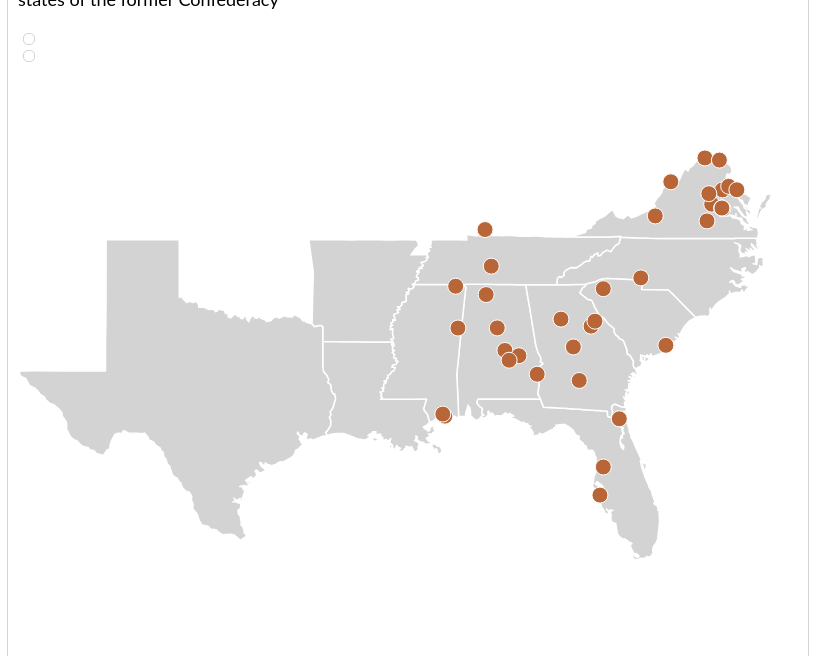
D3 v3 page, settled after 480 driven frames (8 s of simulated time); the page loaded 1 data file(s).



//Create tooltip
var div = d3.select("body").append("div")
  .attr("class", "tooltip")
  .style("opacity", 0);

//Set dimensions
var width = $("#wrapper").width()
  , mapRatio = 0.8 //depending on the map size
  , height = width * mapRatio;

var center = [width / 2, height / 2];

//Set offset for tooltip on mobile
if($(window).width()<500){
  var tooltipOffset = 175;
} else {
  var tooltipOffset = 275;
}

// set projection
var projection = d3.geo.mercator()
    .scale(width/0.58)
    .center([-90.5, 33.5])
    .translate([width / 2, height / 2]);

// create path variable
var path = d3.geo.path()
    .projection(projection);

d3.json("us-confederate-states-map.json", function(error, topo) {
  states = topojson.feature(topo, topo.objects.states).features

  // create svg variable
  var svg = d3.select("#map-container").append("svg")
    				.attr("width", width)
    				.attr("height", height);

  svg.append("rect")
    .attr("class", "background")
    .attr("width", width)
    .attr("height", height)
    .on("click", clicked);

  var g = svg.append("g");

	// add states from topojson
	g.selectAll("path")
      .data(states).enter()
      .append("path")
      .attr("d", path)
      // .attr("class", "statesborder")
      .attr("class", function(d) { 
        if (d.id == "29" || d.id == "21" || d.id == "54" || d.id == "24" || d.id == "10"){ return "statesborder" } 
          else { return "states" }
      });

  // add divs into tooltip box
  div.append("div").attr("class", "sitestate");
  div.append("div").attr("class", "sitename");
  div.append("div").attr("class", "sitepurpose");
  div.append("div").attr("class", "sitedesc");
  div.append("div").attr("class", "sitefundfederal");
  div.append("div").attr("class", "siteamtfederal");
  div.append("div").attr("class", "sitefundstate");
  div.append("div").attr("class", "siteamtstate");
  div.append("div").attr("class", "sitefundlocal");
  div.append("div").attr("class", "siteamtlocal");
  div.append("div").attr("class", "sitefundunspec");
  div.append("div").attr("class", "siteamtunspec");

  // add circles to svg
  g.selectAll("circle")
		.data(statuedata).enter()
		.append("circle")
		.attr("cx", function (d) { return projection(d.coordinates)[0]; })
    .attr("cy", function (d) { return projection(d.coordinates)[1]; })
		.attr("r", "8px")
    .attr("class", "circles")
    //Tooltip when mouseover
    .on("mouseover", function(d) {  
      d3.select(this).transition().duration(300).style("fill", "#FFA500");
      div.transition().duration(300)
        .style("opacity", 0.9)
        .style("left", (d3.event.pageX) - tooltipOffset + "px")
        .style("top", (d3.event.pageY -150) + "px");
      d3.select(".sitestate").text(d.state);
      d3.select(".sitename").text(d.site);
      d3.select(".sitepurpose").text(function (){ if(d.purpose == ""){} else {return d.purpose}});
      d3.select(".sitedesc").text(d.description);
      d3.select(".sitefundfederal").text(function (){ if(d.fundfederal == ""){} else {return "Federal:"}});
      d3.select(".siteamtfederal").text(function (){ if(d.fundfederal == ""){} else {return d.fundfederal}});
      d3.select(".sitefundstate").text(function (){ if(d.fundstate == ""){} else {return "State:"}});
      d3.select(".siteamtstate").text(function (){ if(d.fundstate == ""){} else {return d.fundstate}});
      d3.select(".sitefundlocal").text(function (){ if(d.fundlocal == ""){} else {return "Local:"}});
      d3.select(".siteamtlocal").text(function (){ if(d.fundlocal == ""){} else {return d.fundlocal}});
      d3.select(".sitefundunspec").text(function (){ if(d.fundunspec == ""){} else {return "Unspecified government contribution:"}});
      d3.select(".siteamtunspec").text(function (){ if(d.fundunspec == ""){} else {return d.fundunspec}});
    })
    .on("mouseout", function() {
      d3.select(this).transition().duration(300).style("fill", "#B86637");
      div.transition().duration(300).style("opacity", 0);
    });

//RESPONSIVENESS
  d3.select(window).on('resize', resize);

  function resize() {
    // adjust things when the window size changes
    var width = $("#wrapper").width(),
    height = width * mapRatio;
    
    // update projection
    var newProjection = d3.geo.mercator()
    .scale(width/0.58)
    .center([-90.5, 33.5])
    .translate([width / 2, height / 2]);

    //Update path
    path = d3.geo.path()
      .projection(newProjection);    

    // resize the map container
    g.style('width', width + 'px')
      .style('height', height + 'px');

    // resize the map
    g.selectAll("path").attr('d', path);

    // replace the circles
    g.selectAll("circle")
    .attr("cx", function (d) { return newProjection(d.coordinates)[0]; })
    .attr("cy", function (d) { return newProjection(d.coordinates)[1]; });
  }

  resize();

  function clicked(d) {
    d3.selectAll("circle").transition().duration(300).style("fill", "#B86637");
    d3.select(".tooltip").transition().duration(300).style("opacity", 0);
  }

  var zoom = d3.behavior.zoom()
    .scaleExtent([1, 6])
    .on("zoom", function () {
      g.attr("transform", "translate(" + d3.event.translate.join(",") + ") scale(" + d3.event.scale + ")");
      g.selectAll("path");
        // .attr("d", path.projection(projection));
        
      g.selectAll("circle")
        // .attr("transform", "translate(" + d3.event.translate.join(",") + ") scale(" + d3.event.scale + ")");
        .transition().attr("r", 8/d3.event.scale).style("stroke-width", 1/d3.event.scale);
    });
  
  svg.call(zoom);

  d3.select('#zoom-in').on('click', function () {
    var scale = zoom.scale(), extent = zoom.scaleExtent(), translate = zoom.translate();
    var x = translate[0], y = translate[1];
    var factor = 1.2;
    var target_scale = scale * factor;

    if (scale === extent[1]) {
        return false;
    }
    var clamped_target_scale = Math.max(extent[0], Math.min(extent[1], target_scale));
    if (clamped_target_scale != target_scale) {
        target_scale = clamped_target_scale;
        factor = target_scale / scale;
    }
    x = (x - center[0]) * factor + center[0];
    y = (y - center[1]) * factor + center[1];

    zoom.scale(target_scale).translate([x, y]);

    g.transition().attr("transform", "translate(" + zoom.translate().join(",") + ") scale(" + zoom.scale() + ")");
    g.selectAll("path");
      // .attr("d", path.projection(newProjection));

    svg.selectAll("circle")
      .transition()
      // .attr("transform", "translate(" + zoom.translate().join(",") + ") scale(" + zoom.scale() + ")")
      .attr("r", 8 / zoom.scale()).style("stroke-width", 1/zoom.scale());;
  });

  d3.select('#zoom-out').on('click', function () {
    var scale = zoom.scale(), extent = zoom.scaleExtent(), translate = zoom.translate();
    var x = translate[0], y = translate[1];
    var factor = 1 / 1.2;

    var target_scale = scale * factor;

    if (scale === extent[0]) {
        return false;
    }
    var clamped_target_scale = Math.max(extent[0], Math.min(extent[1], target_scale));
    if (clamped_target_scale != target_scale) {
        target_scale = clamped_target_scale;
        factor = target_scale / scale;
    }
    x = (x - center[0]) * factor + center[0];
    y = (y - center[1]) * factor + center[1];

    zoom.scale(target_scale).translate([x, y]);

    g.transition()
      .attr("transform", "translate(" + zoom.translate().join(",") + ") scale(" + zoom.scale() + ")");
    g.selectAll("path");
      // .attr("d", path.projection(projection));

    svg.selectAll("circle")
      .transition()
      // .attr("transform", "translate(" + zoom.translate().join(",") + ") scale(" + zoom.scale() + ")")
      .attr("r", 8 / zoom.scale()).style("stroke-width", 1/zoom.scale());;
  });

});


// ── statuedata.js
var statuedata = [
  {"state":"AL", "site":"Confederate Memorial Park", "purpose":"", "fundfederal":"", "fundstate":"$5,613,886", "fundlocal":"", "fundunspec":"", "coordinates":[-86.473710, 32.719602], "description":"A park and museum dedicated to the common Confederate soldier where slavery is nearly erased. Alabama law maintains the site as a 'shrine to the honor of Alabama’s citizens of the Confederacy.' The state has given the Sons of Confederate Veterans a building to use as a Confederate library."},
  {"state":"AL", "site":"Pond Spring: The General Joe Wheeler Home", "purpose":"", "fundfederal":"", "fundstate":"$1,300,956.66", "fundlocal":"", "fundunspec":"", "coordinates":[-87.253171, 34.650923], "description":"Named for Confederate General Joseph Wheeler. The plantation house tour does not mention slavery, even though the site features an overgrown burial ground for African Americans who were enslaved on the plantation."},
  {"state":"AL", "site":"Alabama Division, Sons of Confederate Veterans", "purpose":"", "fundfederal":"", "fundstate":"$614,889.74", "fundlocal":"", "fundunspec":"", "coordinates":[-86.79247, 33.503573], "description":"Alabama has approved and administers the sale of an official state vanity license plate that features a Confederate Flag and the Sons of Confederate Veterans name."},
  {"state":"AL", "site":"Sons of Confederate Veterans, Tallassee Armory Guards", "purpose":"", "fundfederal":"", "fundstate":"$5,000", "fundlocal":"", "fundunspec":"", "coordinates":[-85.891773, 32.535017], "description":"A state historic preservation grant channeled through the Sons of Confederate Veterans for the repair of the historic home of Confederate partisan Benjamin H. Micou."},
  {"state":"AL", "site":"The First White House of the Confederacy", "purpose":"", "fundfederal":"", "fundstate":"$1,187,509.81", "fundlocal":"", "fundunspec":"", "coordinates":[-86.299926, 32.376172], "description":"The site is owned and funded by the State of Alabama, but controlled by an private Confederate memorial organization. State law tasks the group with reminding the public 'how pure and great were southern statesmen and southern valor.' Intrepretive materials venerate Confederate president Jefferson Davis, and on the tour, slavery is erased."},
  {"state":"FL", "site":"Judah P. Benjamin Confederate Memorial at Gamble Plantation Historic State Park", "purpose":"", "fundfederal":"", "fundstate":"$2,369,637", "fundlocal":"", "fundunspec":"", "coordinates":[-82.526221, 27.524238], "description":"The site is dedicated to Confederage cabinet member Judah P. Benjamin because for several days he hid in the plantation house while fleeing arrest after the war. Visitors learn from a park ranger where the plantion owner placed his bedpan, but not who emptied it; a ranger called the Civil War the 'War Between the States,' and claimed it had not been fought over slavery."},
  {"state":"FL", "site":"Florida Division, United Daughters of the Confederacy", "purpose":"", "fundfederal":"", "fundstate":"", "fundlocal":"", "fundunspec":"$1,487", "coordinates":[-81.723152, 30.298208], "description":"The organization, a leading Confederate heritage group, reported a small government contribution in its 2015 tax filings."},
  {"state":"GA", "site":"A. H. Stephens State Park", "purpose":"", "fundfederal":"", "fundstate":"$1,379,340", "fundlocal":"", "fundunspec":"", "coordinates":[-82.895864, 33.563825], "description":"The home and plantation of the vice president of the Confederacy includes a Confederate museum and a house museum. Stephens once famously declared the Confederacy's 'foundations are laid, its cornerstone rests upon the great truth, that the negro is not equal to the white man; that slavery—subordination to the superior race—is his natural and normal condition.' That speech is not referenced; instead, Stephens is cast as a benevolent figure, adored by the people he held in bondage."},
  {"state":"GA", "site":"The Cannonball House, Civil War Museum", "purpose":"", "fundfederal":"", "fundstate":"", "fundlocal":"", "fundunspec":"$26,616", "coordinates":[-83.631685, 32.840850], "description":"The Confederate museum and house tour includes plenty of Confederate memorabilia but fails to mention slavery's role in the civil war. A former slave quarters, which sits behind the house, is referred to in interpretation and tours as servants' quarters. The United Daughters of the Confederacy uses the historic house for meetings."},
  {"state":"GA", "site":"Jefferson Davis Memorial", "purpose":"", "fundfederal":"", "fundstate":"", "fundlocal":"$248,204", "fundunspec":"", "coordinates":[-83.387032, 31.663944], "description":"The county-operated museum and monument is filled with materials venerating Davis and Confederate memorabilia, including materials from the United Daughters of the Confederacy. A looping video, produced by the Georgia Department of Archives and History, claims that Southerners 'were fighting to preserve their way of life; a way of life which held steadfastly to a belief in strong individual states rights.' The county-operated museum and monument is filled with materials venerating Davis and Confederate memorabilia, including materials from the United Daughters of the Confederacy. A looping video, produced by the Georgia Department of Archives and History, claims that Southerners 'were fighting to preserve their way of life; a way of life which held steadfastly to a belief in strong individual states rights.' The county-operated museum and monument is filled with materials venerating Davis and Confederate memorabilia, including materials from the United Daughters of the Confederacy. A looping video, produced by the Georgia Department of Archives and History, claims that Southerners 'were fighting to preserve their way of life; a way of life which held steadfastly to a belief in strong individual states rights.'"},
  {"state":"GA", "site":"Georgia Division, Sons of Confederate Veterans", "purpose":"", "fundfederal":"", "fundstate":"$358,350", "fundlocal":"", "fundunspec":"", "coordinates":[-81.723152, 30.298208], "description":"Georgia has approved and administers the sale of an official state vanity license plate that features a Confederate Flag and the Sons of Confederate Veterans name."},
  {"state":"GA", "site":"Stone Mountain Theme Park", "purpose":"", "fundfederal":"", "fundstate":"$228,785", "fundlocal":"", "fundunspec":"", "coordinates":[-84.145307, 33.806910], "description":"The site, transformed into a recreation and amusemenet park, was built as a monument to the Confederacy and its leaders and had been used for Klan rallies. The park's centerpiece remains the massive busts of Confederate leaders carved into the side of Stone Mountain."},
  {"state":"GA", "site":"Robert Toombs House Robert Toombs House Robert Toombs House", "purpose":"", "fundfederal":"", "fundstate":"$90,504", "fundlocal":"$167,972", "fundunspec":"", "coordinates":[-82.733865, 33.736146], "description":"Toombs, the Confederate secretary of state, held people in bondage, but the house museum dedicated to him does not mention slavery. When asked, a docent suggested that those Toombs enslaved had adored him."},
  {"state":"KY", "site":"Jefferson Davis State Historic Site", "purpose":"", "fundfederal":"", "fundstate":"$1,297,361.35", "fundlocal":"", "fundunspec":"", "coordinates":[-87.299641, 36.841828], "description":"This rural site marking Davis’s birthplace features a massive obelisk, a gift shop and visitors’ center, and a small museum about the life of Davis, the Confederate president. Formal interpretation and tours made no mention of Davis's role in defending the institution of slavery. This rural site marking Davis’s birthplace features a massive obelisk, a gift shop and visitors’ center, and a small museum about the life of Davis, the Confederate president. Formal interpretation and tours made no mention of Davis's role in defending the institution of slavery. This rural site marking Davis’s birthplace features a massive obelisk, a gift shop and visitors’ center, and a small museum about the life of Davis, the Confederate president. Formal interpretation and tours made no mention of Davis's role in defending the institution of slavery."},
  {"state":"MS", "site":"Stephen D. Lee Home & Museum", "purpose":"", "fundfederal":"", "fundstate":"$30,400", "fundlocal":"", "fundunspec":"", "coordinates":[-88.425607, 33.498361], "description":"In the Confederate relic museum dedicated to Lee, a Confederate lieutenant general, an eight-foot portrait of Confederate General Nathan Bedford Forrest, a founding member of the Klan, hangs on the wall. A docent explained that the Ku Klux Klan had been misunderstood: 'Their idea was they were going to be a militia to protect people.' Slavery was not broached in formal interpretation or tours."},
  {"state":"MS", "site":"Colonel William P. Rogers Civil War Statue", "purpose":"", "fundfederal":"", "fundstate":"$19,800", "fundlocal":"", "fundunspec":"", "coordinates":[-88.519372, 34.934906], "description":"The monument, dedicated to Rogers, a Confederate colonel, was repaired with a grant from the State of Missisippi"},
  {"state":"MS", "site":"Beauvoir: The Jefferson Davis Home and Presidential Library", "purpose":"", "fundfederal":"", "fundstate":"", "fundlocal":"", "fundunspec":"$21,773,310", "coordinates":[-88.970036, 30.393146], "description":"Perhaps the country's grandest Confederate memorial, Beauvoir is dedicated to venerating Davis, the Confederate president, and Confederate soldiers and is owned by the Sons of Confederate Veterans. A tour guide called slavery 'good and bad' and mainly discussed it by describing Davis as a benevolent slaveholder. Perhaps the country's grandest Confederate memorial, Beauvoir is dedicated to venerating Davis, the Confederate president, and Confederate soldiers and is owned by the Sons of Confederate Veterans. A tour guide called slavery 'good and bad' and mainly discussed it by describing Davis as a benevolent slaveholder."},
  {"state":"MS", "site":"Jefferson Davis Foundation", "purpose":"", "fundfederal":"", "fundstate":"", "fundlocal":"", "fundunspec":"$14,203", "coordinates":[-89.054147, 30.467553], "description":"The private foundation, controlled by Davis's great-grandson, seeks to portray Davis as 'an American Patriot'; it reported a government contribution in its 2013 tax filings."},
  {"state":"SC", "site":"South Carolina Division, Sons of Confederate Veterans", "purpose":"", "fundfederal":"", "fundstate":"$131,064.31", "fundlocal":"", "fundunspec":"", "coordinates":[-79.788340, 32.899294], "description":"South Carolina has approved and administers the sale of an official state vanity license plate that features a Confederate Flag and the Sons of Confederate Veterans name."},
  {"state":"SC", "site":"Museum and Library of Confederate History", "purpose":"", "fundfederal":"", "fundstate":"", "fundlocal":"", "fundunspec":"$250", "coordinates":[-82.387281, 34.850240], "description":"This small Confederate museum in Virginia, owned and operated by the Sons of Confederate Veterans, venerates Confederate soldiers. It was one of the antebellum sites that Dylann Roof visited before murdering parishioners in the Emanuel African Methodist Episcopal Church."},
  {"state":"TN", "site":"Tennessee Division, Sons of Confederate Veterans", "purpose":"", "fundfederal":"", "fundstate":"$411,930.36", "fundlocal":"", "fundunspec":"", "coordinates":[-87.041663, 35.615625], "description":"Tennessee has approved and administers the sale of an official state vanity license plate that features a Confederate Flag and the Sons of Confederate Veterans name."},
  {"state":"VA", "site":"Stonewall Jackson Shrine", "purpose":"", "fundfederal":"$420,000", "fundstate":"", "fundlocal":"", "fundunspec":"", "coordinates":[-77.440893, 38.148193], "description":"Jackson, a Confederate general, died on this property, then a plantation. The site's interpretation and the tour, by a National Park Service ranger, made no mention of slavery. An enslaved man who tended to Jackson was referred to as a 'servant.' Jackson, a Confederate general, died on this property, then a plantation. The site's interpretation and the tour, by a National Park Service ranger, made no mention of slavery. An enslaved man who tended to Jackson was referred to as a 'servant.'"},
  {"state":"VA", "site":"Confederate Memorial Literary Society", "purpose":"(for The White House and Museum of the Confederacy)", "fundfederal":"", "fundstate":"", "fundlocal":"", "fundunspec":"$830,000", "coordinates":[-77.429507, 37.540609], "description":"The White House of the Confederacy, home of Davis, the Confederate president, for most of the Civil War, and the adjacent Confederate museum focused on the life of Davis and other Confederates. Interpretation and tours made no mention of slavery. In 2013, the site began a process of becoming part of the American Civil War Museum, which seeks to present a comprehensive history of the war. Funding is counted only from the period before the merger."},
  {"state":"VA", "site":"Robert E. Lee Monument", "purpose":"", "fundfederal":"", "fundstate":"$174,744.44", "fundlocal":"", "fundunspec":"", "coordinates":[-77.460079, 37.554017], "description":"Monument that glorifies Lee, the Confederate army commander. African American leaders in Richmond have opposed the statue and public funding for it since its unveiling in the 1890s."},
  {"state":"VA", "site":"United Daughters of the Confederacy, Virginia Division", "purpose":"", "fundfederal":"", "fundstate":"$822,235", "fundlocal":"", "fundunspec":"", "coordinates":[-80.228401, 37.293858], "description":"The state of Virginia annually allocates money exclusively for the upkeep of Confederate soldiers' graves, but no equivelent money is allocated for the graves of the formerly enslaved, whom these soldiers fought to keep in bondage. The funds are sent to the United Daughters of the Confederacy, which then redistributes the grant to local Confederate memorial groups."},
  {"state":"VA", "site":"Confederate monument", "purpose":"", "fundfederal":"", "fundstate":"", "fundlocal":"$2,400", "fundunspec":"", "coordinates":[-78.165317, 39.184494], "description":"A monument that glorifies Confederate soldiers."},
  {"state":"VA", "site":"Confederate monument", "purpose":"", "fundfederal":"", "fundstate":"", "fundlocal":"$200", "fundunspec":"", "coordinates":[-77.884450, 37.682500], "description":"A monument that glorifies Confederate soldiers."},
  {"state":"VA", "site":"Confederate monument", "purpose":"", "fundfederal":"", "fundstate":"", "fundlocal":"$50,175.68", "fundunspec":"", "coordinates":[-79.582368, 38.412807], "description":"A monument that glorifies Confederate soldiers."},
  {"state":"VA", "site":"Confederate monument", "purpose":"", "fundfederal":"", "fundstate":"", "fundlocal":"$3,400", "fundunspec":"", "coordinates":[-77.180032, 38.266327], "description":"A monument that glorifies Confederate soldiers."},
  {"state":"VA", "site":"Confederate monument", "purpose":"", "fundfederal":"", "fundstate":"", "fundlocal":"$4,963.21", "fundunspec":"", "coordinates":[-77.564088, 39.115673], "description":"A monument that glorifies Confederate soldiers."},
  {"state":"VA", "site":"Confederate monument", "purpose":"", "fundfederal":"", "fundstate":"", "fundlocal":"$981", "fundunspec":"", "coordinates":[-78.003317, 38.024617], "description":"A monument that glorifies Confederate soldiers."},
  {"state":"VA", "site":"Confederate Monument", "purpose":"", "fundfederal":"", "fundstate":"", "fundlocal":"$2,250", "fundunspec":"", "coordinates":[-78.079927, 37.128332], "description":"A monument that glorifies Confederate soldiers."},
  {"state":"VA", "site":"Jefferson Davis Monument and Matthew Fontaine Maury Monument", "purpose":"", "fundfederal":"", "fundstate":"", "fundlocal":"$1,827", "fundunspec":"", "coordinates":[-77.467724, 37.558382], "description":"This pair of monuments glorify Confederate leaders Davis, the president of the Confederacy, and Maury, chief of sea defense for the Confederacy. Richmond, Virginia, allocated funds to clean grafitti from the monuments."},
… [data literal cut at 16 KiB]

### data: us-confederate-states-map.json
{
 "type": "Topology",
 "objects": {
  "states": {
   "type": "GeometryCollection",
   "geometries": [
    "{... 3 keys}",
    "{... 3 keys}",
    "{... 3 keys}",
    "{... 3 keys}",
    "{... 3 keys}",
    "{... 3 keys}",
    "{... 3 keys}",
    "{... 3 keys}",
    "... 3 more items"
   ]
  },
  "land": {
   "type": "MultiPolygon",
   "arcs": [
    "[... 5 items]",
    "[... 1 items]",
    "[... 1 items]",
    "[... 1 items]",
    "[... 1 items]",
    "[... 1 items]",
    "[... 1 items]",
    "[... 1 items]",
    "... 190 more items"
   ]
  }
 },
 "arcs": [
  [
   [
    162416,
    583189
   ],
   [
    236,
    -863
   ],
   [
    95,
    -3199
   ],
   [
    219,
    -1079
   ],
   [
    -271,
    -1241
   ]
  ],
  [
   [
    162695,
    576807
   ],
   [
    -442,
    -309
   ],
   [
    -4397,
    83
   ]
  ],
  [
   [
    157856,
    576581
   ],
   [
    -6,
    1800
   ],
   [
    -436,
    606
   ],
   [
    -476,
    3062
   ],
   [
    168,
    1173
   ],
   [
    2781,
    -89
   ],
   [
    2529,
    56
   ]
  ],
  [
   [
    203483,
    583173
   ],
   [
    -111,
    -3268
   ],
   [
    363,
    0
   ],
   [
    1,
    -4838
   ],
   [
    604,
    -14
   ]
  ],
  [
   [
    204340,
    575053
   ],
   [
    0,
    -6406
   ],
   [
    -109,
    -3
   ],
   [
    -1,
    -3886
   ]
  ],
  [
   [
    204230,
    564758
   ],
   [
    -1074,
    300
   ],
   [
    -477,
    661
   ],
   [
    -50,
    -1946
   ]
  ],
  [
   [
    202629,
    563773
   ],
   [
    -411,
    -2654
   ],
   [
    -860,
    -2419
   ],
   [
    -1043,
    -435
   ],
   [
    -462,
    561
   ]
  ],
  [
   [
    199853,
    558826
   ],
   [
    29,
    9804
   ],
   [
    98,
    1617
   ],
   [
    303,
    -7
   ],
   [
    -114,
    3279
   ],
   [
    302,
    529
   ],
   [
    -36,
    7508
   ],
   [
    73,
    1628
   ]
  ],
  "... 10,026 more items"
 ],
 "transform": {
  "scale": [
   0.0003589,
   5.37148685138684e-05
  ],
  "translate": [
   -179.1,
   17.67
  ]
 }
}